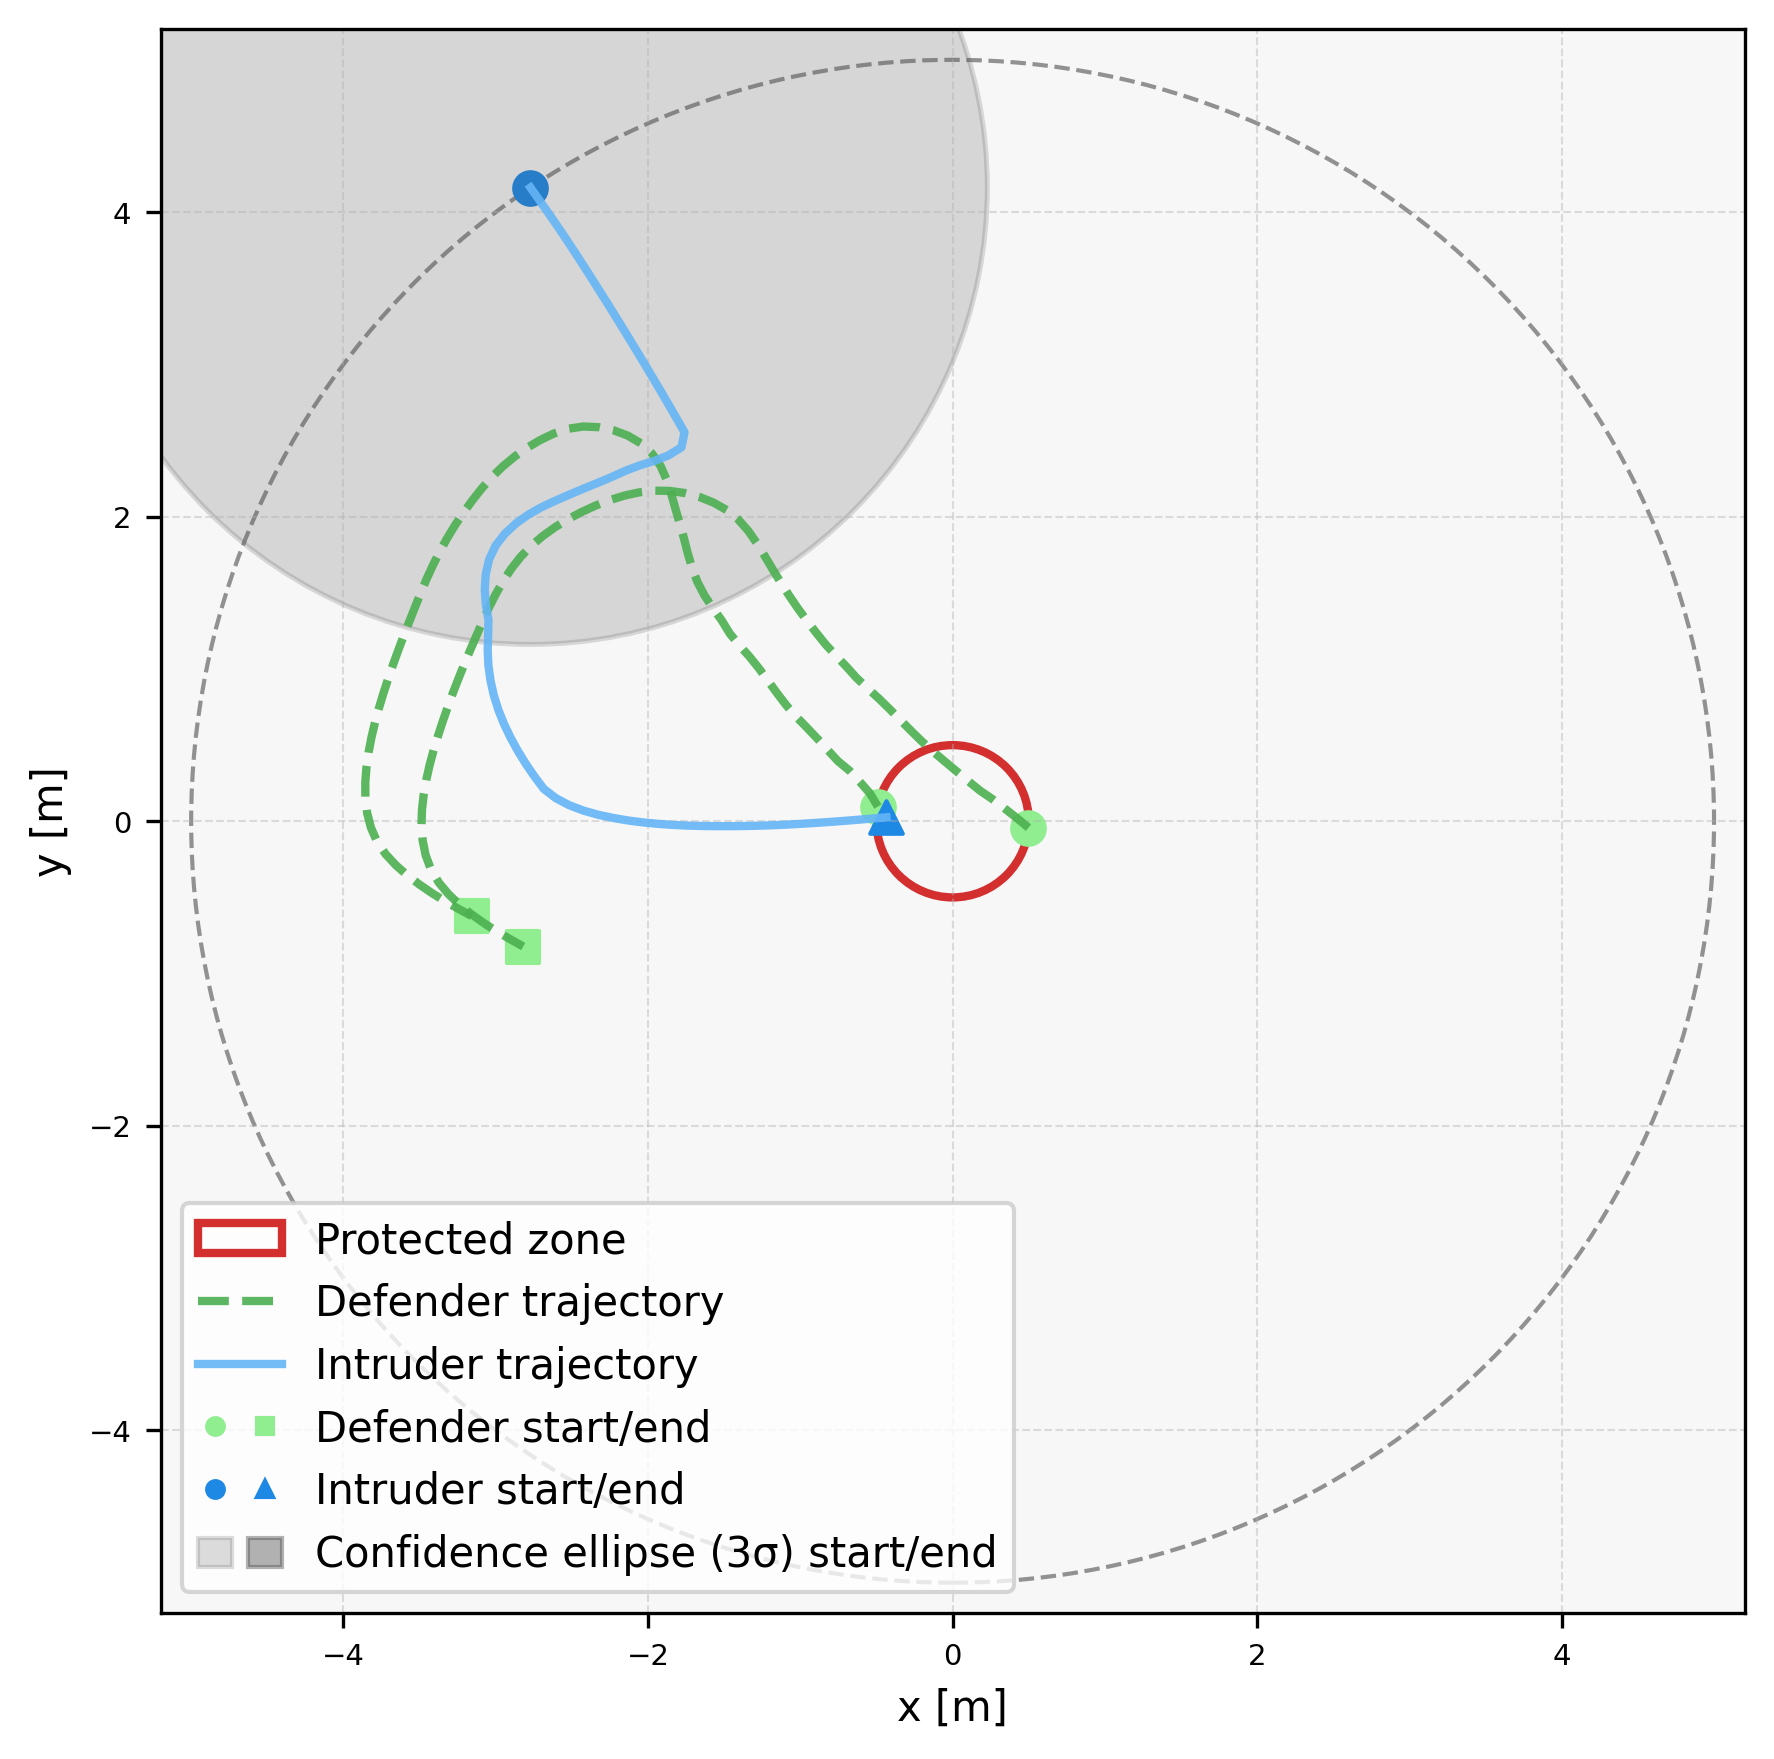

Source data for this figure (header and first rows):
episode, step, category, entity_type, entity_index, x, y, ellipse_width, ellipse_height, ellipse_angle_deg
4, 0, agent, defender, 0, 0.4982, -0.04216, , , 
4, 0, agent, defender, 1, -0.4906, 0.09639, , , 
4, 0, agent, intruder, 0, -2.772, 4.161, , , 
4, 0, ellipse, intruder, 0, -2.772, 4.161, 6.0, 6.0, 90.0
4, 1, agent, defender, 0, 0.4213, 0.02171, , , 
4, 1, agent, defender, 1, -0.5419, 0.1822, , , 
4, 1, agent, intruder, 0, -2.714, 4.08, , , 
4, 1, ellipse, intruder, 0, -3.174, 4.269, 5.166, 3.715, 123.9
4, 2, agent, defender, 0, 0.3425, 0.08336, , , 
4, 2, agent, defender, 1, -0.6078, 0.2575, , , 
4, 2, agent, intruder, 0, -2.657, 3.998, , , 
4, 2, ellipse, intruder, 0, -3.58, 4.021, 5.012, 2.769, 129
4, 3, agent, defender, 0, 0.2633, 0.1444, , , 
4, 3, agent, defender, 1, -0.6754, 0.3311, , , 
4, 3, agent, intruder, 0, -2.6, 3.915, , , 
4, 3, ellipse, intruder, 0, -2.941, 4.355, 5.057, 2.221, 125.7
4, 4, agent, defender, 0, 0.1807, 0.2007, , , 
4, 4, agent, defender, 1, -0.7526, 0.3948, , , 
4, 4, agent, intruder, 0, -2.544, 3.833, , , 
4, 4, ellipse, intruder, 0, -2.941, 4.27, 5.33, 1.966, 126.2
4, 5, agent, defender, 0, 0.103, 0.2636, , , 
4, 5, agent, defender, 1, -0.8204, 0.4682, , , 
4, 5, agent, intruder, 0, -2.489, 3.749, , , 
4, 5, ellipse, intruder, 0, -3.107, 4.361, 5.213, 1.797, 126.2
4, 6, agent, defender, 0, 0.02643, 0.328, , , 
4, 6, agent, defender, 1, -0.8876, 0.5422, , , 
4, 6, agent, intruder, 0, -2.434, 3.665, , , 
4, 6, ellipse, intruder, 0, -3.209, 4.506, 5.132, 1.674, 124.6
4, 7, agent, defender, 0, -0.05031, 0.3921, , , 
4, 7, agent, defender, 1, -0.9566, 0.6147, , , 
4, 7, agent, intruder, 0, -2.38, 3.581, , , 
4, 7, ellipse, intruder, 0, -3.013, 4.6, 5.292, 1.503, 122.5
4, 8, agent, defender, 0, -0.1269, 0.4564, , , 
4, 8, agent, defender, 1, -1.026, 0.6863, , , 
4, 8, agent, intruder, 0, -2.327, 3.497, , , 
4, 8, ellipse, intruder, 0, -2.756, 4.488, 5.318, 1.427, 119.8
4, 9, agent, defender, 0, -0.2009, 0.5237, , , 
4, 9, agent, defender, 1, -1.092, 0.7617, , , 
4, 9, agent, intruder, 0, -2.274, 3.412, , , 
4, 9, ellipse, intruder, 0, -2.615, 4.305, 5.607, 1.287, 118.2
4, 10, agent, defender, 0, -0.2724, 0.5936, , , 
4, 10, agent, defender, 1, -1.153, 0.8412, , , 
4, 10, agent, intruder, 0, -2.221, 3.327, , , 
4, 10, ellipse, intruder, 0, -2.687, 4.43, 5.447, 1.232, 117.6
4, 11, agent, defender, 0, -0.3429, 0.6645, , , 
4, 11, agent, defender, 1, -1.212, 0.9219, , , 
4, 11, agent, intruder, 0, -2.168, 3.242, , , 
4, 11, ellipse, intruder, 0, -2.875, 4.553, 5.849, 1.204, 117.3
4, 12, agent, defender, 0, -0.4127, 0.7361, , , 
4, 12, agent, defender, 1, -1.271, 1.003, , , 
4, 12, agent, intruder, 0, -2.116, 3.157, , , 
4, 12, ellipse, intruder, 0, -2.872, 4.418, 6.084, 1.16, 116.8
4, 13, agent, defender, 0, -0.4843, 0.8059, , , 
4, 13, agent, defender, 1, -1.333, 1.081, , , 
4, 13, agent, intruder, 0, -2.064, 3.071, , , 
4, 13, ellipse, intruder, 0, -2.277, 3.586, 5.193, 0.8286, 114.7
4, 14, agent, defender, 0, -0.5582, 0.8733, , , 
4, 14, agent, defender, 1, -1.4, 1.155, , , 
4, 14, agent, intruder, 0, -2.012, 2.986, , , 
4, 14, ellipse, intruder, 0, -2.205, 3.818, 4.793, 0.7181, 113.7
... 240 more rows
